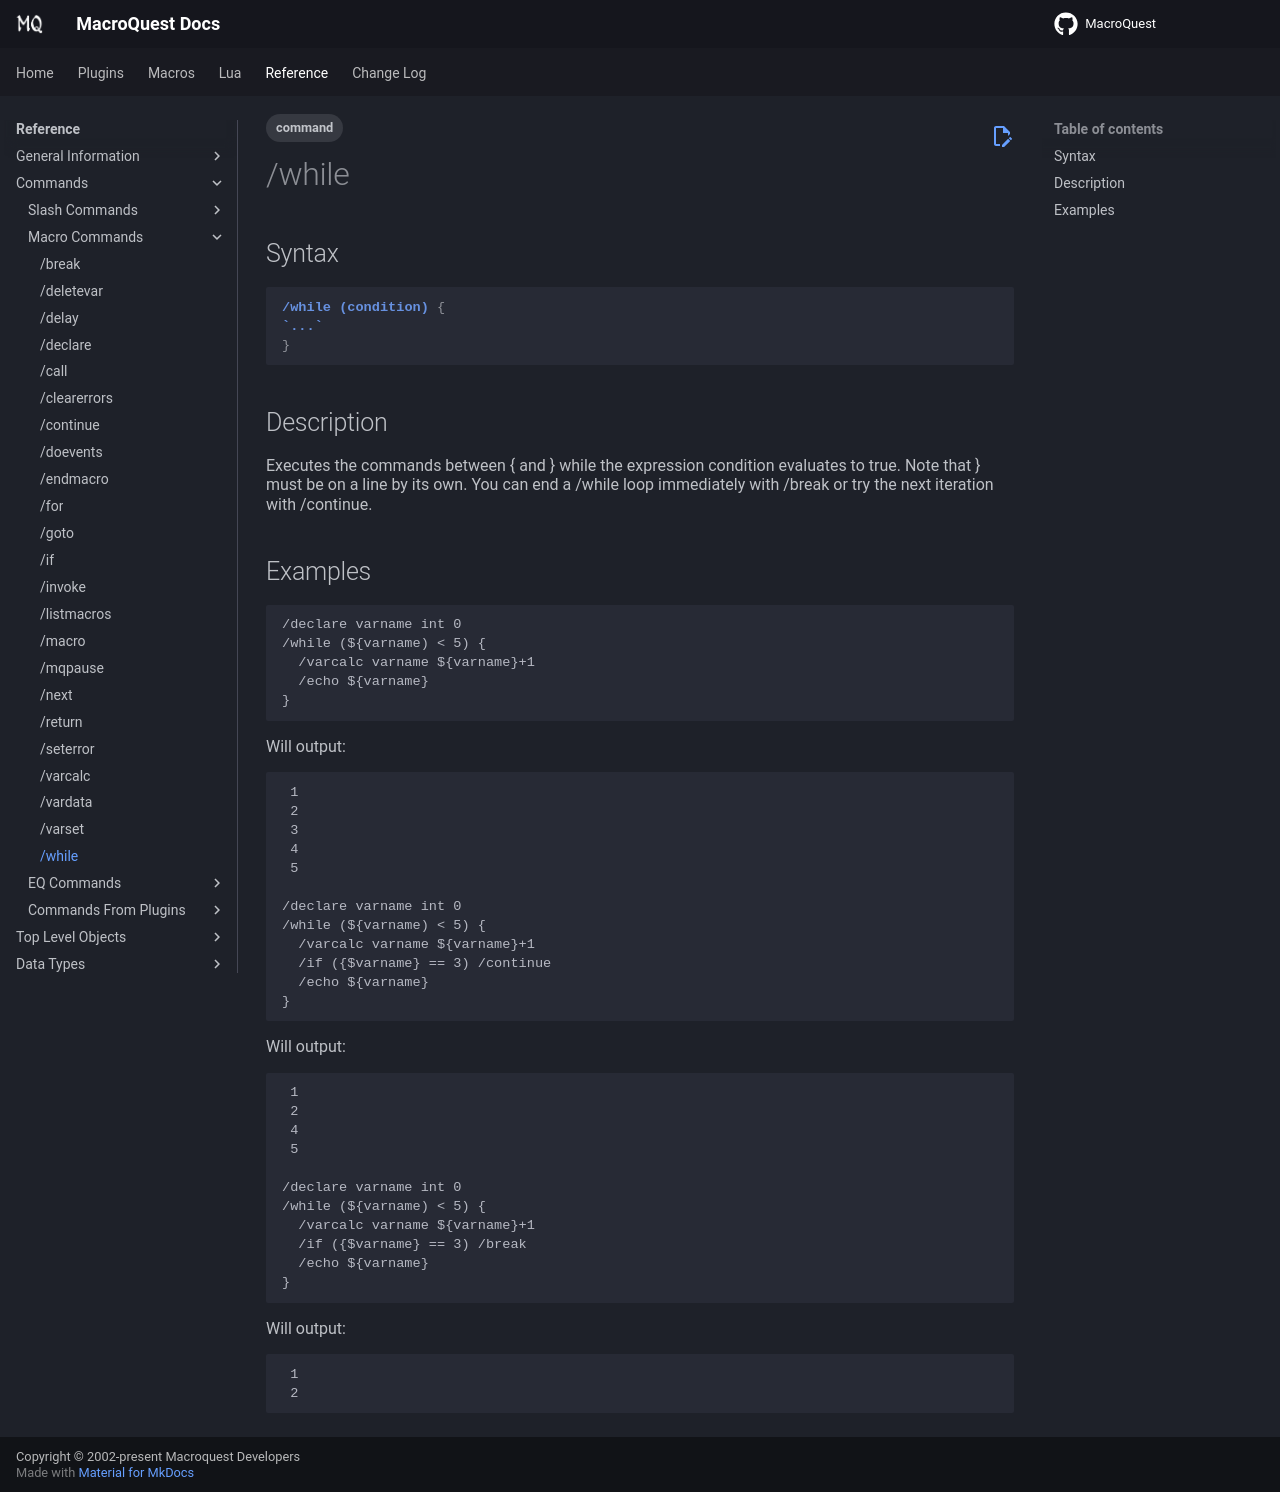

repository: macroquest/docs · page: reference/commands/while/index.html · generator: jekyll

---
tags:
    - command
---
# /while

## Syntax
<!--cmd-syntax-start-->
```eqcommand
/while (condition) {
`...`
}
```
<!--cmd-syntax-end-->

## Description
<!--cmd-desc-start-->
Executes the commands between { and } while the expression condition evaluates to true. Note that } must be on a line by its own. You can end a /while loop immediately with /break or try the next iteration with /continue.
<!--cmd-desc-end-->
## Examples

```text
/declare varname int 0
/while (${varname) < 5) {
  /varcalc varname ${varname}+1
  /echo ${varname}
}
```

Will output:

```text
 1
 2
 3
 4
 5

/declare varname int 0
/while (${varname) < 5) {
  /varcalc varname ${varname}+1
  /if ({$varname} == 3) /continue
  /echo ${varname}
}
```

Will output:

```text
 1
 2
 4
 5

/declare varname int 0
/while (${varname) < 5) {
  /varcalc varname ${varname}+1
  /if ({$varname} == 3) /break
  /echo ${varname}
}
```

Will output:

```text
 1
 2
```
